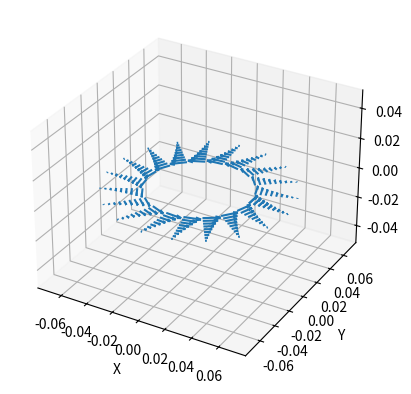

Write the Python code that produced this figure.
import matplotlib.pyplot as plt
import numpy as np 
from mpl_toolkits.mplot3d import Axes3D

# function to be plotted
def v(r, r1, r2, omega):
    dist = r2**2 - r1**2
    a = (-1 * omega * r1**2) / dist
    b = (omega * r1**2 * r2**2)/dist
    return a*r + b/r

# convert from RPM to rad/s
def convertFromRPM(rpm):
    return rpm*0.104719755

# define parameters
# revs per min
rpm = 10
# inner radius
r1 = 3.775/100 # in metres
# outer radius
r2 = 6.95/100 # in metres

# plot
# Define the cylindrical polar coordinates
radial_points = 10
angular_points = 20
vertical_points = 1
r = np.linspace(r1, r2, radial_points)
theta = np.linspace(0, 2 * np.pi, angular_points)
z = np.linspace(0, 0.1, vertical_points)

# Create a meshgrid of the cylindrical polar coordinates
R, Theta, Z = np.meshgrid(r, theta, z)

# Define the vector field in cylindrical polar coordinates
Vr = 0
Vtheta = v(R,r1,r2,convertFromRPM(rpm))
Vz = 0

# Convert the cylindrical polar coordinates to Cartesian coordinates
X = R * np.cos(Theta)
Y = R * np.sin(Theta)

# Convert Vtheta to cartesian
vec_X = -np.sin(Theta)*Vtheta
vec_Y = np.cos(Theta)*Vtheta
vec_Z = 0

# Create a 3D plot of the vector field
fig = plt.figure()
ax = fig.add_subplot(111, projection='3d')
ax.quiver(X, Y, Z, vec_X, vec_Y, vec_Z, length = 0.3, normalize = False)
ax.set_xlabel('X')
ax.set_ylabel('Y')
ax.set_zlabel('Z')
plt.show()
